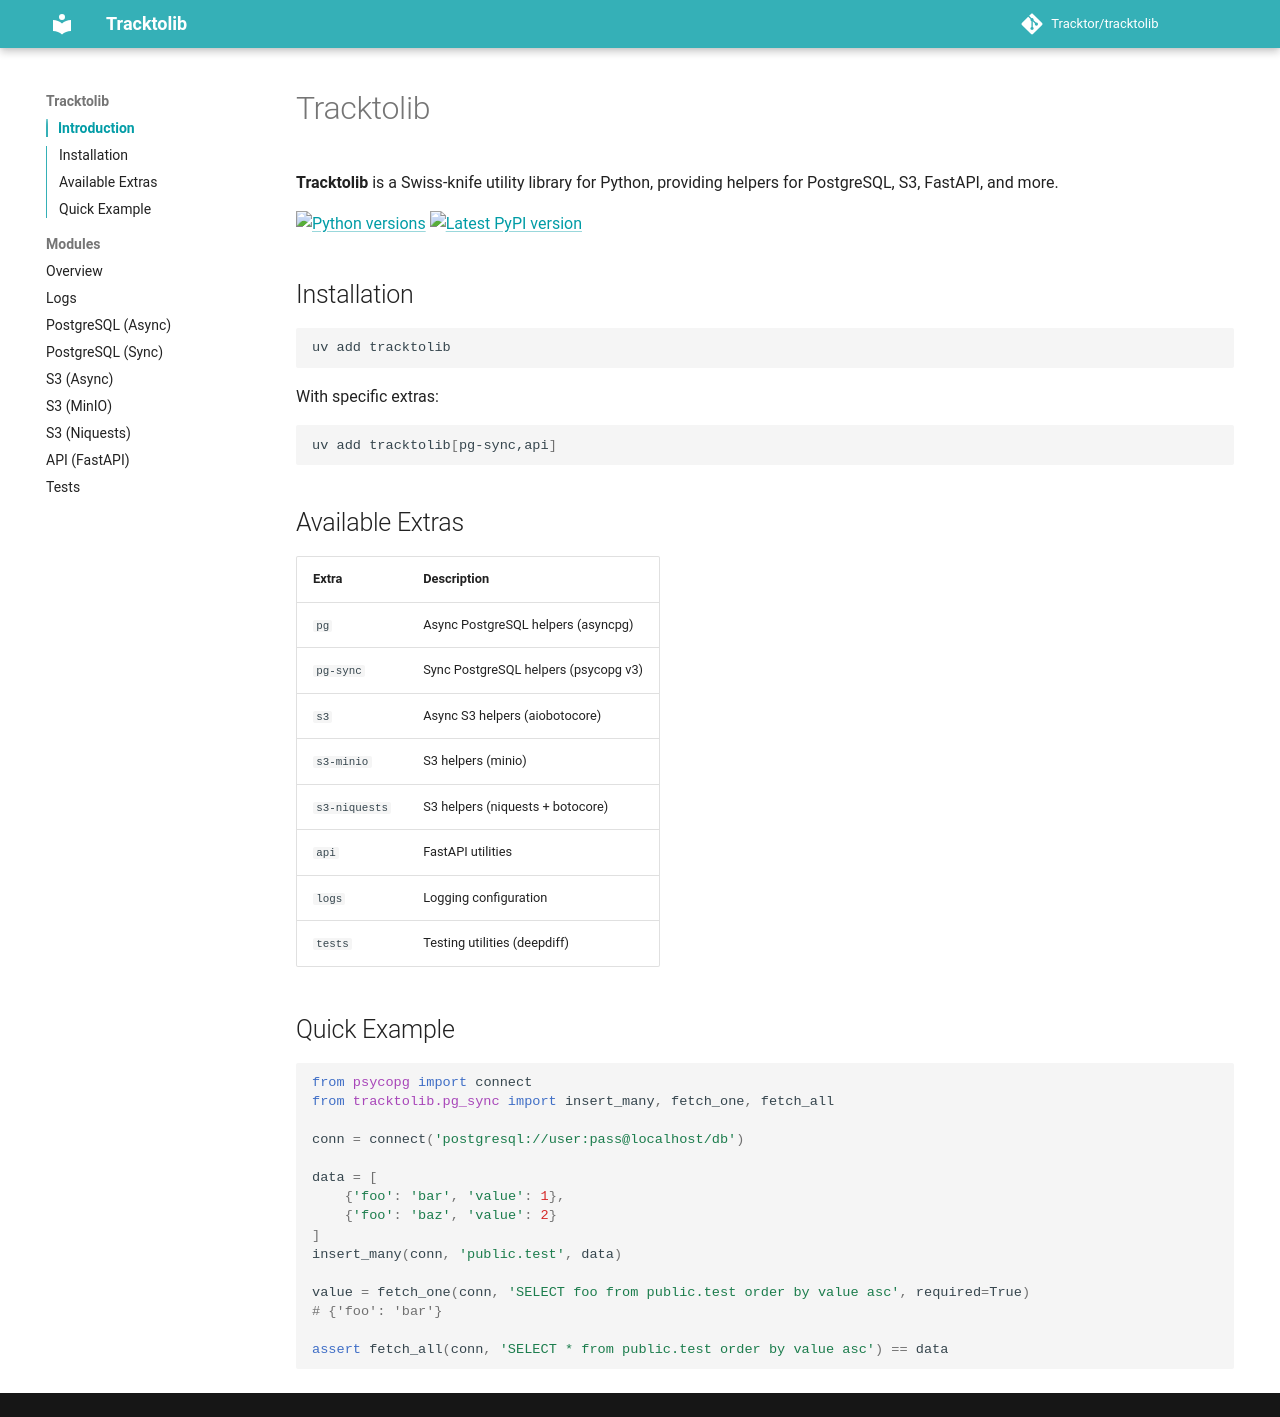

repository: Getsoren/tracktolib · page: index.html · generator: mkdocs

# Tracktolib

**Tracktolib** is a Swiss-knife utility library for Python, providing helpers for PostgreSQL, S3, FastAPI, and more.

[![Python versions](https://img.shields.io/pypi/pyversions/tracktolib)](https://pypi.python.org/pypi/tracktolib)
[![Latest PyPI version](https://img.shields.io/pypi/v/tracktolib?logo=pypi)](https://pypi.python.org/pypi/tracktolib)

## Installation

```bash
uv add tracktolib
```

With specific extras:

```bash
uv add tracktolib[pg-sync,api]
```

## Available Extras

| Extra         | Description                              |
|---------------|------------------------------------------|
| `pg`          | Async PostgreSQL helpers (asyncpg)       |
| `pg-sync`     | Sync PostgreSQL helpers (psycopg v3)     |
| `s3`          | Async S3 helpers (aiobotocore)           |
| `s3-minio`    | S3 helpers (minio)                       |
| `s3-niquests` | S3 helpers (niquests + botocore)         |
| `api`         | FastAPI utilities                        |
| `logs`        | Logging configuration                    |
| `tests`       | Testing utilities (deepdiff)             |

## Quick Example

```python
from psycopg import connect
from tracktolib.pg_sync import insert_many, fetch_one, fetch_all

conn = connect('postgresql://user:pass@localhost/db')

data = [
    {'foo': 'bar', 'value': 1},
    {'foo': 'baz', 'value': 2}
]
insert_many(conn, 'public.test', data)

value = fetch_one(conn, 'SELECT foo from public.test order by value asc', required=True)
# {'foo': 'bar'}

assert fetch_all(conn, 'SELECT * from public.test order by value asc') == data
```
